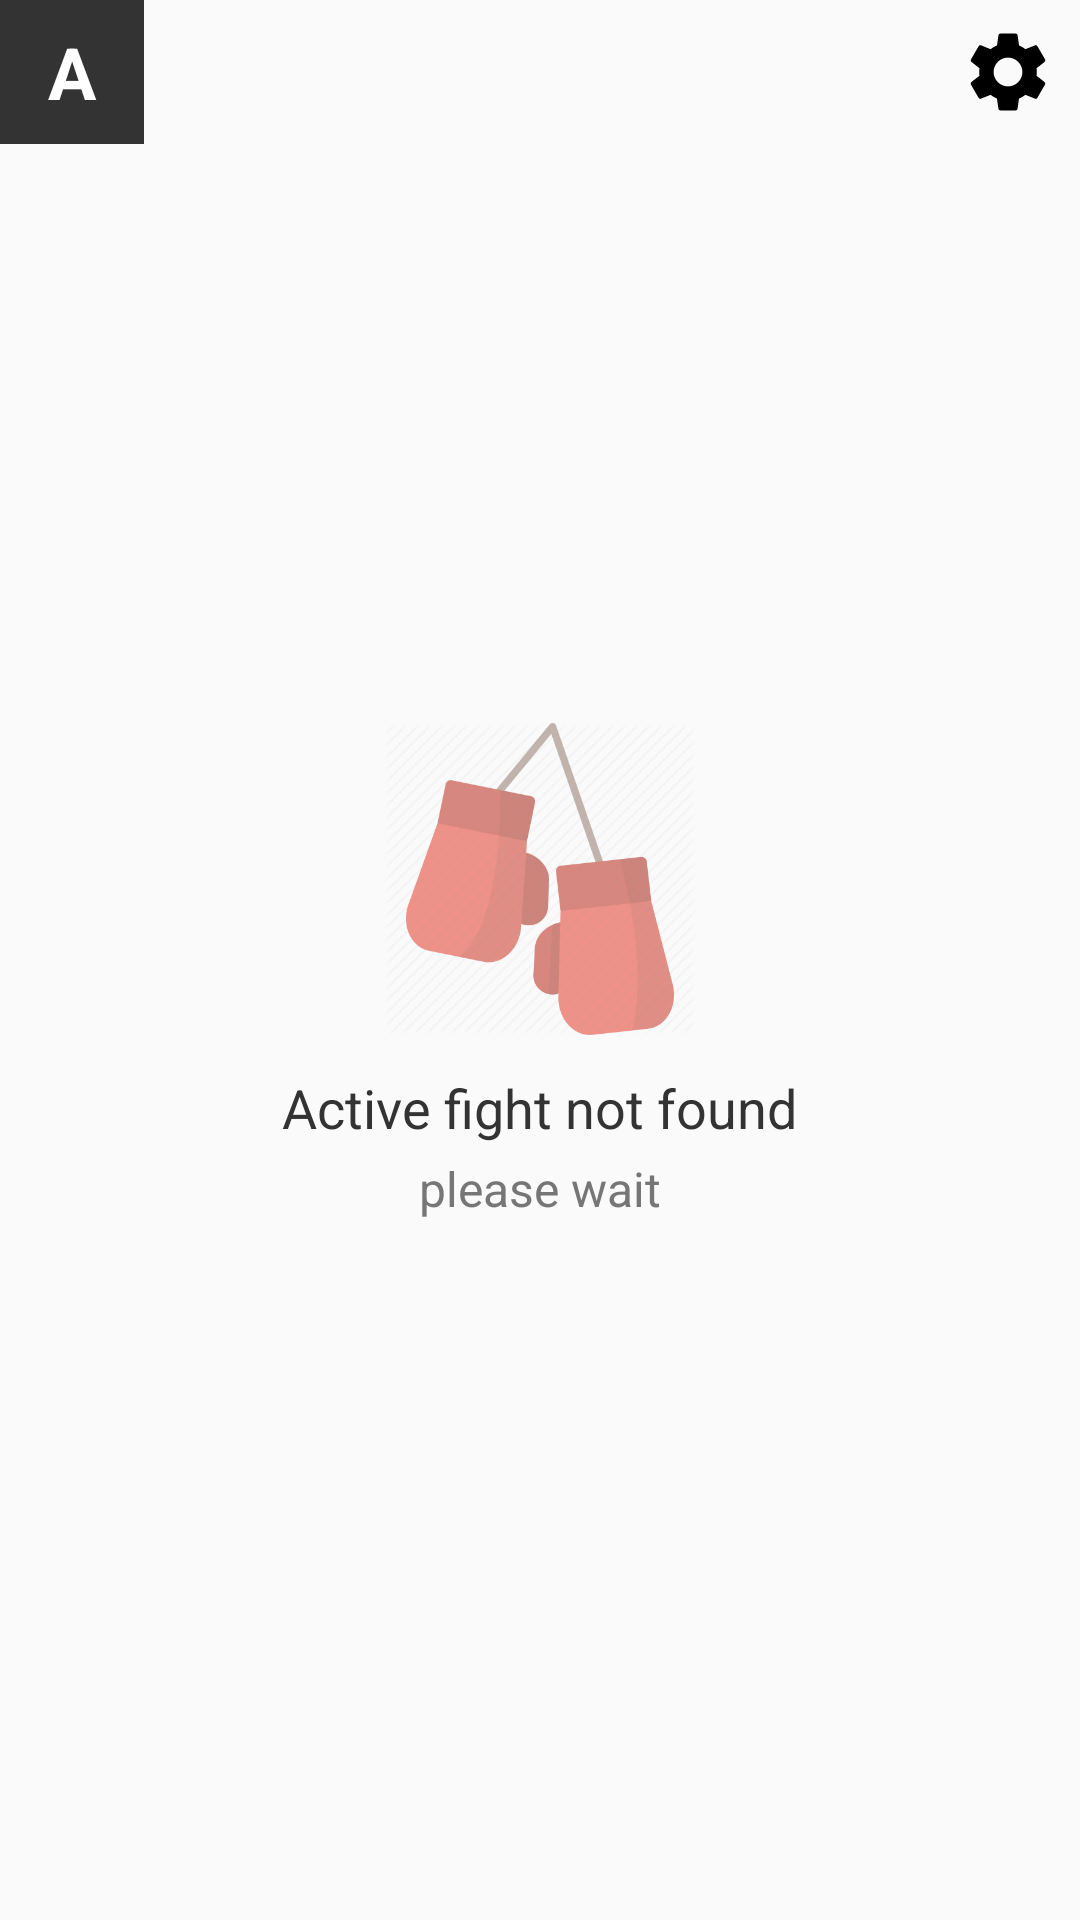

Here is an Android app screen rendered from its layout file. Give the layout XML and the strings, colors and styles it references.
<!-- AndroidManifest.xml: application theme AppTheme -->
<!-- res/layout/login_activity.xml -->
<?xml version="1.0" encoding="utf-8"?>
<androidx.coordinatorlayout.widget.CoordinatorLayout
        xmlns:android="http://schemas.android.com/apk/res/android"
        xmlns:app="http://schemas.android.com/apk/res-auto"
        xmlns:tools="http://schemas.android.com/tools"
        android:id="@+id/content_layout"
        android:orientation="vertical"
        android:layout_width="match_parent"
        android:layout_height="match_parent" >

        <RelativeLayout
                android:layout_width="match_parent"
                android:layout_height="match_parent">


            <LinearLayout
                    android:id="@+id/container"
                    android:orientation="vertical"
                    android:layout_width="match_parent"
                    android:layout_height="match_parent">

                <LinearLayout
                        android:id="@+id/empty_view"
                        android:orientation="vertical"
                        tools:visibility="gone"
                        android:layout_width="match_parent"
                        android:layout_height="match_parent"
                        android:gravity="center_horizontal|center_vertical"
                        android:layout_centerVertical="true"
                        android:layout_centerHorizontal="true">

                    <ImageView
                            android:layout_width="120dp"
                            android:layout_height="120dp"
                            android:alpha="0.6"
                            android:padding="8dp"
                            android:src="@drawable/img_boxing_gloves"  />

                    <TextView
                            android:layout_marginTop="4dp"
                            style="@style/label_header_text"
                            android:text="Active fight not found"
                            android:layout_width="wrap_content"
                            android:layout_height="wrap_content" />

                    <TextView
                            android:layout_marginTop="4dp"
                            style="@style/label_small_text"
                            android:text="please wait"
                            android:layout_width="wrap_content"
                            android:layout_height="wrap_content" />

                </LinearLayout>

                <LinearLayout
                        android:id="@+id/login_form"
                        android:visibility="gone"

                        android:orientation="vertical"
                        android:gravity="center_vertical|center_horizontal"
                        android:layout_width="match_parent"
                        android:layout_height="match_parent">

                    <TextView android:id="@+id/fight_name"
                              style="@style/label_small_text"
                              android:layout_width="wrap_content"
                              android:layout_height="wrap_content"
                              android:paddingTop="@dimen/margin_normal"
                              android:text="Fight no.51"
                    />

                    <LinearLayout android:gravity="center_horizontal|center_vertical"
                                  android:layout_width="match_parent"
                                  android:layout_height="wrap_content"
                                  android:orientation="horizontal" >

                        <TextView android:id="@+id/red_fighter_name"
                                  style="@style/label_header_text"
                                  android:layout_weight="1"
                                  android:layout_width="0dp"
                                  android:gravity="right"
                                  android:layout_marginLeft="@dimen/margin_normal"
                                  android:layout_height="wrap_content"
                                  android:text="Rocky Balbao" />

                        <TextView style="@style/label_header_text"
                                  android:layout_width="wrap_content"
                                  android:layout_height="wrap_content"
                                  android:layout_margin="@dimen/margin_normal"
                                  android:text="VS" />

                        <TextView android:id="@+id/blue_fighter_name"
                                  style="@style/label_header_text"
                                  android:layout_weight="1"
                                  android:gravity="left"
                                  android:layout_marginRight="@dimen/margin_normal"
                                  android:layout_width="0dp"
                                  android:layout_height="wrap_content"
                                  android:text="Jhon Cina" />


                    </LinearLayout>

                    <com.imuaythai.mtjudges.ui.PinKeyboardView
                            android:id="@+id/pin_keyboard"
                            android:layout_width="wrap_content"
                            android:layout_height="wrap_content"/>

                </LinearLayout>

                <LinearLayout
                        android:id="@+id/disconnected_view"
                        android:orientation="vertical"
                        tools:visibility="visible"
                        android:layout_width="match_parent"
                        android:layout_height="match_parent"
                        android:gravity="center_horizontal|center_vertical"
                        android:layout_centerVertical="true"
                        android:visibility="gone"
                        android:layout_centerHorizontal="true">

                    <ImageView
                            android:layout_width="@dimen/double_button_size"
                            android:layout_height="@dimen/double_button_size"
                            android:padding="8dp"
                            android:src="@drawable/ic_connection_lost"  />

                    <TextView
                            android:layout_marginTop="4dp"
                            android:id="@+id/connection_lost_title_label"
                            style="@style/label_header_text"
                            android:text="[message]"
                            android:layout_width="wrap_content"
                            android:layout_height="wrap_content" />

                    <TextView
                            android:layout_marginTop="4dp"
                            android:id="@+id/connection_lost_message_label"
                            style="@style/label_small_text"
                            android:text="[touch to reconnect]"
                            android:layout_width="wrap_content"
                            android:layout_height="wrap_content" />

                </LinearLayout>

            </LinearLayout>

            <LinearLayout
                    android:id="@+id/progress_view"
                    android:orientation="vertical"
                    android:visibility="gone"
                    android:layout_width="match_parent"
                    android:layout_height="match_parent"
                    android:gravity="center_horizontal|center_vertical"
                    android:layout_centerVertical="true"
                    android:layout_centerHorizontal="true">

                <ProgressBar
                        android:id="@+id/progress_bar"
                        style="?android:attr/progressBarStyleLarge"
                        android:layout_width="@dimen/double_button_size"
                        android:layout_height="@dimen/double_button_size"
                        android:layout_centerInParent="true" />

                <TextView
                        android:layout_marginTop="4dp"
                        android:id="@+id/progress_message_label"
                        style="@style/label_small_text"
                        android:text="[connecting]"
                        android:layout_width="wrap_content"
                        android:layout_height="wrap_content" />

            </LinearLayout>

            <ImageView
                    android:id="@+id/btn_settings"
                    android:layout_width="@dimen/min_button_size"
                    android:layout_height="@dimen/min_button_size"
                    android:padding="8dp"
                    android:src="@drawable/ic_settings"
                    android:layout_alignParentRight="true"
                    android:layout_alignParentTop="true" />

            <TextView
                    android:text="A"
                    android:textSize="@dimen/text_size_16"
                    android:gravity="center_horizontal|center_vertical"
                    android:background="@color/text_color_main"
                    android:textColor="@color/white"
                    android:textStyle="bold"
                    android:layout_width="@dimen/min_button_size"
                    android:layout_height="@dimen/min_button_size"
                    android:layout_alignParentLeft="true"
                    android:layout_alignParentTop="true"
                    android:id="@+id/ring_text_view"/>

        </RelativeLayout>
</androidx.coordinatorlayout.widget.CoordinatorLayout>
<!-- resources referenced by this layout -->
<resources>
  <color name="text_color_main">#333</color>
  <color name="white">#FFFFFF</color>
  <dimen name="double_button_size">96dp</dimen>
  <dimen name="margin_normal">16dp</dimen>
  <dimen name="min_button_size">48dp</dimen>
  <dimen name="text_size_16">24sp</dimen>
  <!-- drawable ic_connection_lost (drawable) -->
  <?xml version="1.0" encoding="utf-8"?>
  <vector xmlns:android="http://schemas.android.com/apk/res/android"
          android:width="96dp"
          android:height="96dp"
          android:viewportWidth="24"
          android:viewportHeight="24">
  
      <path
              android:pathData="M0 0h24v24H0V0z" />
      <path
              android:fillColor="#9b000000"
              android:pathData="M1 21h22L12 2 1 21zm12-3h-2v-2h2v2zm0-4h-2v-4h2v4z" />
  </vector>
  <!-- drawable ic_settings (drawable) -->
  <?xml version="1.0" encoding="utf-8"?>
  <vector xmlns:android="http://schemas.android.com/apk/res/android"
          android:width="20dp"
          android:height="20dp"
          android:viewportWidth="20"
          android:viewportHeight="20">
  
      <path
              android:pathData="M0 0h20v20H0V0z" />
      <path
              android:fillColor="#000000"
              android:pathData="M15.95 10.78c0.03-0.25 0.05 -0.51 0.05 -0.78s-0.02-0.53-0.06-0.78l1.69-1.32c0.15-0.12 0.19 -0.34 0.1 -0.51l-1.6-2.77c-0.1-0.18-0.31-0.24-0.49-0.18l-1.99 0.8 c-0.42-0.32-0.86-0.58-1.35-0.78L12 2.34c-0.03-0.2-0.2-0.34-0.4-0.34H8.4c-0.2 0-0.36 0.14 -0.39 0.34 l-0.3 2.12c-0.49 0.2 -0.94 0.47 -1.35 0.78 l-1.99-0.8c-0.18-0.07-0.39 0-0.49 0.18 l-1.6 2.77c-0.1 0.18 -0.06 0.39 0.1 0.51 l1.69 1.32c-0.04 0.25 -0.07 0.52 -0.07 0.78 s0.02 0.53 0.06 0.78 L2.37 12.1c-0.15 0.12 -0.19 0.34 -0.1 0.51 l1.6 2.77c0.1 0.18 0.31 0.24 0.49 0.18 l1.99-0.8c0.42 0.32 0.86 0.58 1.35 0.78 l0.3 2.12c0.04 0.2 0.2 0.34 0.4 0.34 h3.2c0.2 0 0.37-0.14 0.39 -0.34l0.3-2.12c0.49-0.2 0.94 -0.47 1.35-0.78l1.99 0.8 c0.18 0.07 0.39 0 0.49-0.18l1.6-2.77c0.1-0.18 0.06 -0.39-0.1-0.51l-1.67-1.32zM10 13c-1.65 0-3-1.35-3-3s1.35-3 3-3 3 1.35 3 3-1.35 3-3 3z" />
  </vector>
  <!-- drawable img_boxing_gloves: png bitmap (drawable, 40198 bytes) -->
  <style name="label_header_text">
          <item name="android:textSize">@dimen/text_size_normal</item>
          <item name="android:textColor">@color/text_color_main</item>
      </style>
  <style name="label_small_text">
          <item name="android:textSize">@dimen/text_size_small</item>
          <item name="android:textColor">@color/text_color_label</item>
      </style>
  <style name="AppTheme" parent="Theme.AppCompat.Light.NoActionBar">
          <item name="colorPrimary">@color/colorPrimary</item>
          <item name="colorPrimaryDark">@color/colorPrimaryDark</item>
          <item name="colorAccent">@color/colorAccent</item>
  
          <item name="android:textColorPrimary">@color/white</item>
          <item name="android:textColorSecondary">@color/white</item>
          <item name="actionMenuTextColor">@color/white</item>
  
          
  
      </style>
  <dimen name="text_size_normal">18sp</dimen>
  <dimen name="text_size_small">16sp</dimen>
  <color name="text_color_label">#767676</color>
  <color name="colorPrimary">@color/button_blue_light</color>
  <color name="colorPrimaryDark">@color/blue_dark</color>
  <color name="colorAccent">@color/button_blue_light</color>
  <color name="button_blue_light">#2196F3</color>
  <color name="blue_dark">#24529F</color>
</resources>
